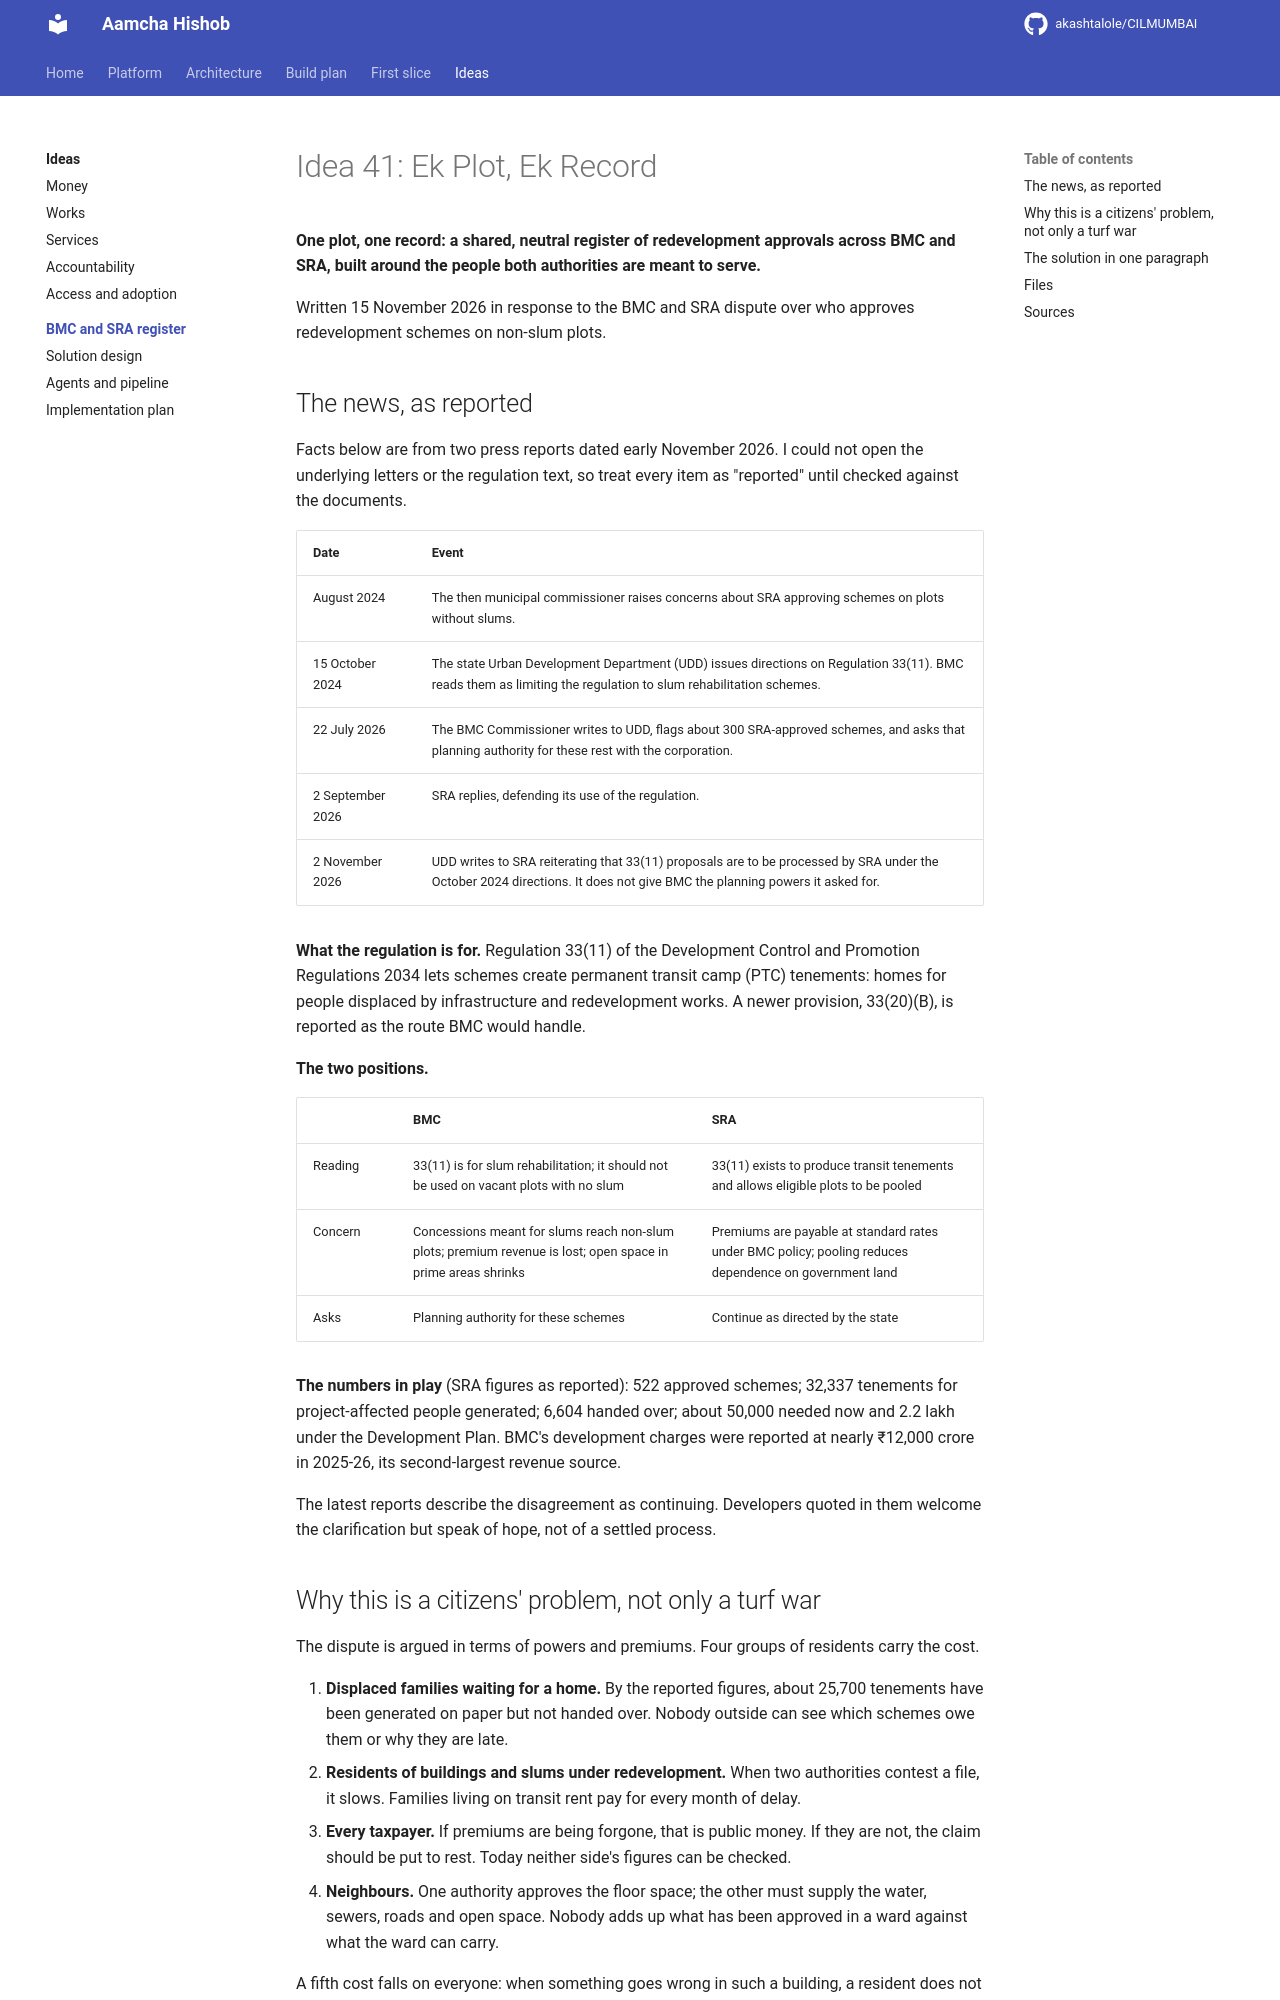

repository: akashtalole/CILMUMBAI · page: mumbai-civic-ideas/bmc-sra-jurisdiction/index.html · generator: mkdocs

# Idea 41: Ek Plot, Ek Record

**One plot, one record: a shared, neutral register of redevelopment approvals across BMC and SRA, built around the people both authorities are meant to serve.**

Written 15 November 2026 in response to the BMC and SRA dispute over who approves redevelopment schemes on non-slum plots.

## The news, as reported

Facts below are from two press reports dated early November 2026. I could not open the underlying letters or the regulation text, so treat every item as "reported" until checked against the documents.

| Date | Event |
|---|---|
| August 2024 | The then municipal commissioner raises concerns about SRA approving schemes on plots without slums. |
| 15 October 2024 | The state Urban Development Department (UDD) issues directions on Regulation 33(11). BMC reads them as limiting the regulation to slum rehabilitation schemes. |
| 22 July 2026 | The BMC Commissioner writes to UDD, flags about 300 SRA-approved schemes, and asks that planning authority for these rest with the corporation. |
| 2 September 2026 | SRA replies, defending its use of the regulation. |
| 2 November 2026 | UDD writes to SRA reiterating that 33(11) proposals are to be processed by SRA under the October 2024 directions. It does not give BMC the planning powers it asked for. |

**What the regulation is for.** Regulation 33(11) of the Development Control and Promotion Regulations 2034 lets schemes create permanent transit camp (PTC) tenements: homes for people displaced by infrastructure and redevelopment works. A newer provision, 33(20)(B), is reported as the route BMC would handle.

**The two positions.**

| | BMC | SRA |
|---|---|---|
| Reading | 33(11) is for slum rehabilitation; it should not be used on vacant plots with no slum | 33(11) exists to produce transit tenements and allows eligible plots to be pooled |
| Concern | Concessions meant for slums reach non-slum plots; premium revenue is lost; open space in prime areas shrinks | Premiums are payable at standard rates under BMC policy; pooling reduces dependence on government land |
| Asks | Planning authority for these schemes | Continue as directed by the state |

**The numbers in play** (SRA figures as reported): 522 approved schemes; 32,337 tenements for project-affected people generated; 6,604 handed over; about 50,000 needed now and 2.2 lakh under the Development Plan. BMC's development charges were reported at nearly ₹12,000 crore in 2025-26, its second-largest revenue source.

The latest reports describe the disagreement as continuing. Developers quoted in them welcome the clarification but speak of hope, not of a settled process.

## Why this is a citizens' problem, not only a turf war

The dispute is argued in terms of powers and premiums. Four groups of residents carry the cost.

1. **Displaced families waiting for a home.** By the reported figures, about 25,700 tenements have been generated on paper but not handed over. Nobody outside can see which schemes owe them or why they are late.
2. **Residents of buildings and slums under redevelopment.** When two authorities contest a file, it slows. Families living on transit rent pay for every month of delay.
3. **Every taxpayer.** If premiums are being forgone, that is public money. If they are not, the claim should be put to rest. Today neither side's figures can be checked.
4. **Neighbours.** One authority approves the floor space; the other must supply the water, sewers, roads and open space. Nobody adds up what has been approved in a ward against what the ward can carry.

A fifth cost falls on everyone: when something goes wrong in such a building, a resident does not know which authority to approach, and each can point to the other.
